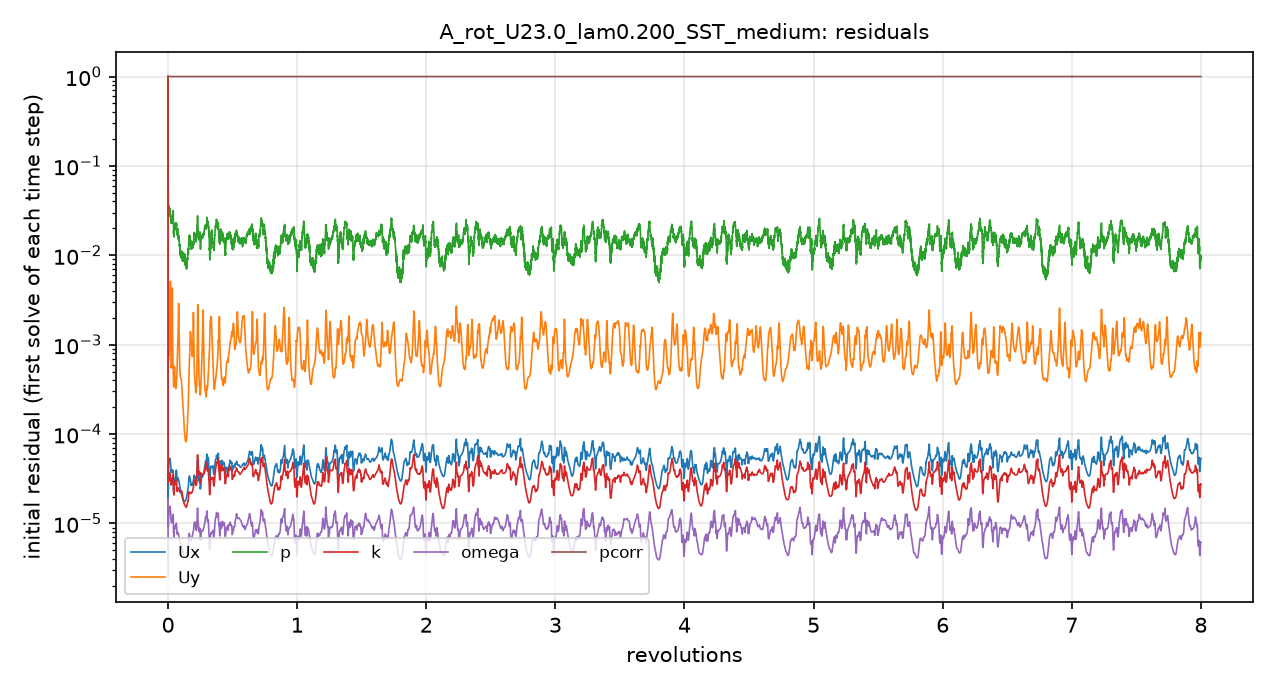

Values plotted in this chart, from the file beside it:
# first initial residual per time step; …
t_s, Ux_initial, Uy_initial, p_initial, k_initial, omega_initial, pcorr_initial
1.2000107e-06, 1, 1, 1, 1, 2.5029273e-06, 1
3.8044689e-05, 2.3155617e-05, 0.001512, 0.08341, 0.0001457, 1.4703432e-05, 1
0.0001432, 3.2912585e-05, 0.00127, 0.06219, 6.0134599e-05, 1.5603764e-05, 1
0.00024, 2.4195808e-05, 0.0007467, 0.03573, 3.0920284e-05, 9.4229903e-06, 1
0.0003406, 2.8933071e-05, 0.0006831, 0.0321, 3.1065677e-05, 1.0207026e-05, 1
0.0004739, 3.56891e-05, 0.000726, 0.03006, 3.494795e-05, 1.1748859e-05, 1
0.0006526, 4.2695239e-05, 0.000763, 0.03087, 3.4865968e-05, 1.2915802e-05, 1
0.0008903, 5.0668758e-05, 0.0008101, 0.03303, 3.2008853e-05, 1.4501181e-05, 1
0.00116, 5.1696199e-05, 0.0008346, 0.0312, 3.0521712e-05, 1.4742983e-05, 1
0.001453, 5.2785274e-05, 0.000975, 0.02992, 3.2198551e-05, 1.5016784e-05, 1
0.00177, 5.3295951e-05, 0.001284, 0.03216, 3.4210317e-05, 1.5083672e-05, 1
0.002106, 5.2536636e-05, 0.001906, 0.02944, 3.5785442e-05, 1.5494843e-05, 1
0.002454, 4.9304043e-05, 0.00483, 0.027, 3.3862306e-05, 1.4471791e-05, 1
0.002816, 4.375797e-05, 0.001447, 0.02653, 3.0141623e-05, 1.2591028e-05, 1
0.003123, 3.9814608e-05, 0.000765, 0.02576, 2.7490511e-05, 1.1213528e-05, 1
0.003412, 3.9071366e-05, 0.0005811, 0.02467, 2.6899192e-05, 1.0434121e-05, 1
0.003694, 3.7920101e-05, 0.0005576, 0.02511, 2.7244397e-05, 1.0159539e-05, 1
0.003977, 3.7689818e-05, 0.0007117, 0.0237, 2.8808441e-05, 1.0187386e-05, 1
0.004271, 3.8492634e-05, 0.001351, 0.02408, 3.0392484e-05, 1.0823995e-05, 1
0.004583, 3.9141384e-05, 0.00358, 0.02372, 3.1938703e-05, 1.1504637e-05, 1
0.004898, 3.8124118e-05, 0.001101, 0.02531, 3.2346622e-05, 1.1734992e-05, 1
0.005213, 3.8471792e-05, 0.0007003, 0.02789, 3.3948522e-05, 1.2309658e-05, 1
0.005529, 3.8082248e-05, 0.0005605, 0.0316, 3.4764785e-05, 1.2354699e-05, 1
0.005789, 2.7156629e-05, 0.0003773, 0.0219, 2.4535826e-05, 8.5736945e-06, 1
0.005986, 2.3482511e-05, 0.0003396, 0.01898, 2.1823409e-05, 7.4594854e-06, 1
0.006166, 2.2473296e-05, 0.0003414, 0.01911, 2.0918292e-05, 7.0305775e-06, 1
0.00634, 2.2313342e-05, 0.0003675, 0.01625, 2.0935466e-05, 6.9936904e-06, 1
0.006516, 2.3976131e-05, 0.0004201, 0.01838, 2.2222497e-05, 7.3782494e-06, 1
0.006706, 2.630651e-05, 0.0004943, 0.02009, 2.4649578e-05, 8.0824746e-06, 1
0.006922, 3.1650579e-05, 0.0005772, 0.02268, 2.9298367e-05, 9.4427936e-06, 1
0.007146, 2.9933177e-05, 0.0005044, 0.02186, 2.7997978e-05, 8.946883e-06, 1
0.007366, 3.0323238e-05, 0.000438, 0.02071, 2.7470768e-05, 8.783264e-06, 1
0.007587, 3.0980526e-05, 0.000389, 0.02097, 2.7381366e-05, 8.7738707e-06, 1
0.007812, 3.1834212e-05, 0.000353, 0.02119, 2.7391833e-05, 8.8142407e-06, 1
0.008044, 3.3148629e-05, 0.0003294, 0.02024, 2.7790991e-05, 8.9737011e-06, 1
0.008284, 3.5226501e-05, 0.0003228, 0.02099, 2.8673863e-05, 9.3366541e-06, 1
0.008536, 3.768761e-05, 0.0003317, 0.02329, 2.9806446e-05, 9.7920906e-06, 1
0.008829, 3.9323347e-05, 0.0003596, 0.02235, 3.0776701e-05, 1.0047238e-05, 1
0.009096, 3.8450252e-05, 0.0003941, 0.02074, 2.96024e-05, 9.7009079e-06, 1
0.009346, 3.4640292e-05, 0.0004271, 0.0193, 2.6473197e-05, 8.8069801e-06, 1
0.009569, 3.1210568e-05, 0.0004731, 0.01744, 2.3684977e-05, 7.8955677e-06, 1
0.009773, 3.0004566e-05, 0.0005736, 0.01846, 2.2813645e-05, 7.5671498e-06, 1
0.009979, 3.1506628e-05, 0.0007199, 0.01676, 2.3797247e-05, 7.7784619e-06, 1
0.01019, 3.237005e-05, 0.0008665, 0.01974, 2.4634843e-05, 7.9494582e-06, 1
0.0104, 3.2389674e-05, 0.0009863, 0.01724, 2.4848211e-05, 7.9495125e-06, 1
0.01061, 3.1983586e-05, 0.001135, 0.01657, 2.4829637e-05, 7.8781622e-06, 1
0.01082, 3.1887485e-05, 0.001354, 0.0164, 2.4902651e-05, 7.7965848e-06, 1
0.01102, 3.1485263e-05, 0.001736, 0.01634, 2.4925013e-05, 7.7137599e-06, 1
0.01122, 3.1104946e-05, 0.002428, 0.01625, 2.4901957e-05, 7.6056672e-06, 1
0.01142, 3.0577008e-05, 0.002688, 0.01517, 2.4732561e-05, 7.430441e-06, 1
0.01161, 2.989378e-05, 0.001789, 0.01487, 2.4283131e-05, 7.2045959e-06, 1
0.01181, 2.9109121e-05, 0.001276, 0.01437, 2.3734306e-05, 6.9729969e-06, 1
0.012, 2.8416827e-05, 0.0009836, 0.01437, 2.3178108e-05, 6.7327822e-06, 1
0.01219, 2.7750463e-05, 0.0007974, 0.01331, 2.273041e-05, 6.5219362e-06, 1
0.01238, 2.7005697e-05, 0.0006728, 0.01334, 2.2462081e-05, 6.3945046e-06, 1
0.01256, 2.644147e-05, 0.0005831, 0.01259, 2.2399946e-05, 6.3275429e-06, 1
0.01275, 2.5757666e-05, 0.0005222, 0.01195, 2.2532233e-05, 6.2741379e-06, 1
0.01293, 2.5149964e-05, 0.0004794, 0.01102, 2.2676684e-05, 6.2165249e-06, 1
0.01311, 2.4459855e-05, 0.0004517, 0.01078, 2.2811483e-05, 6.145873e-06, 1
... 4,941 more rows
